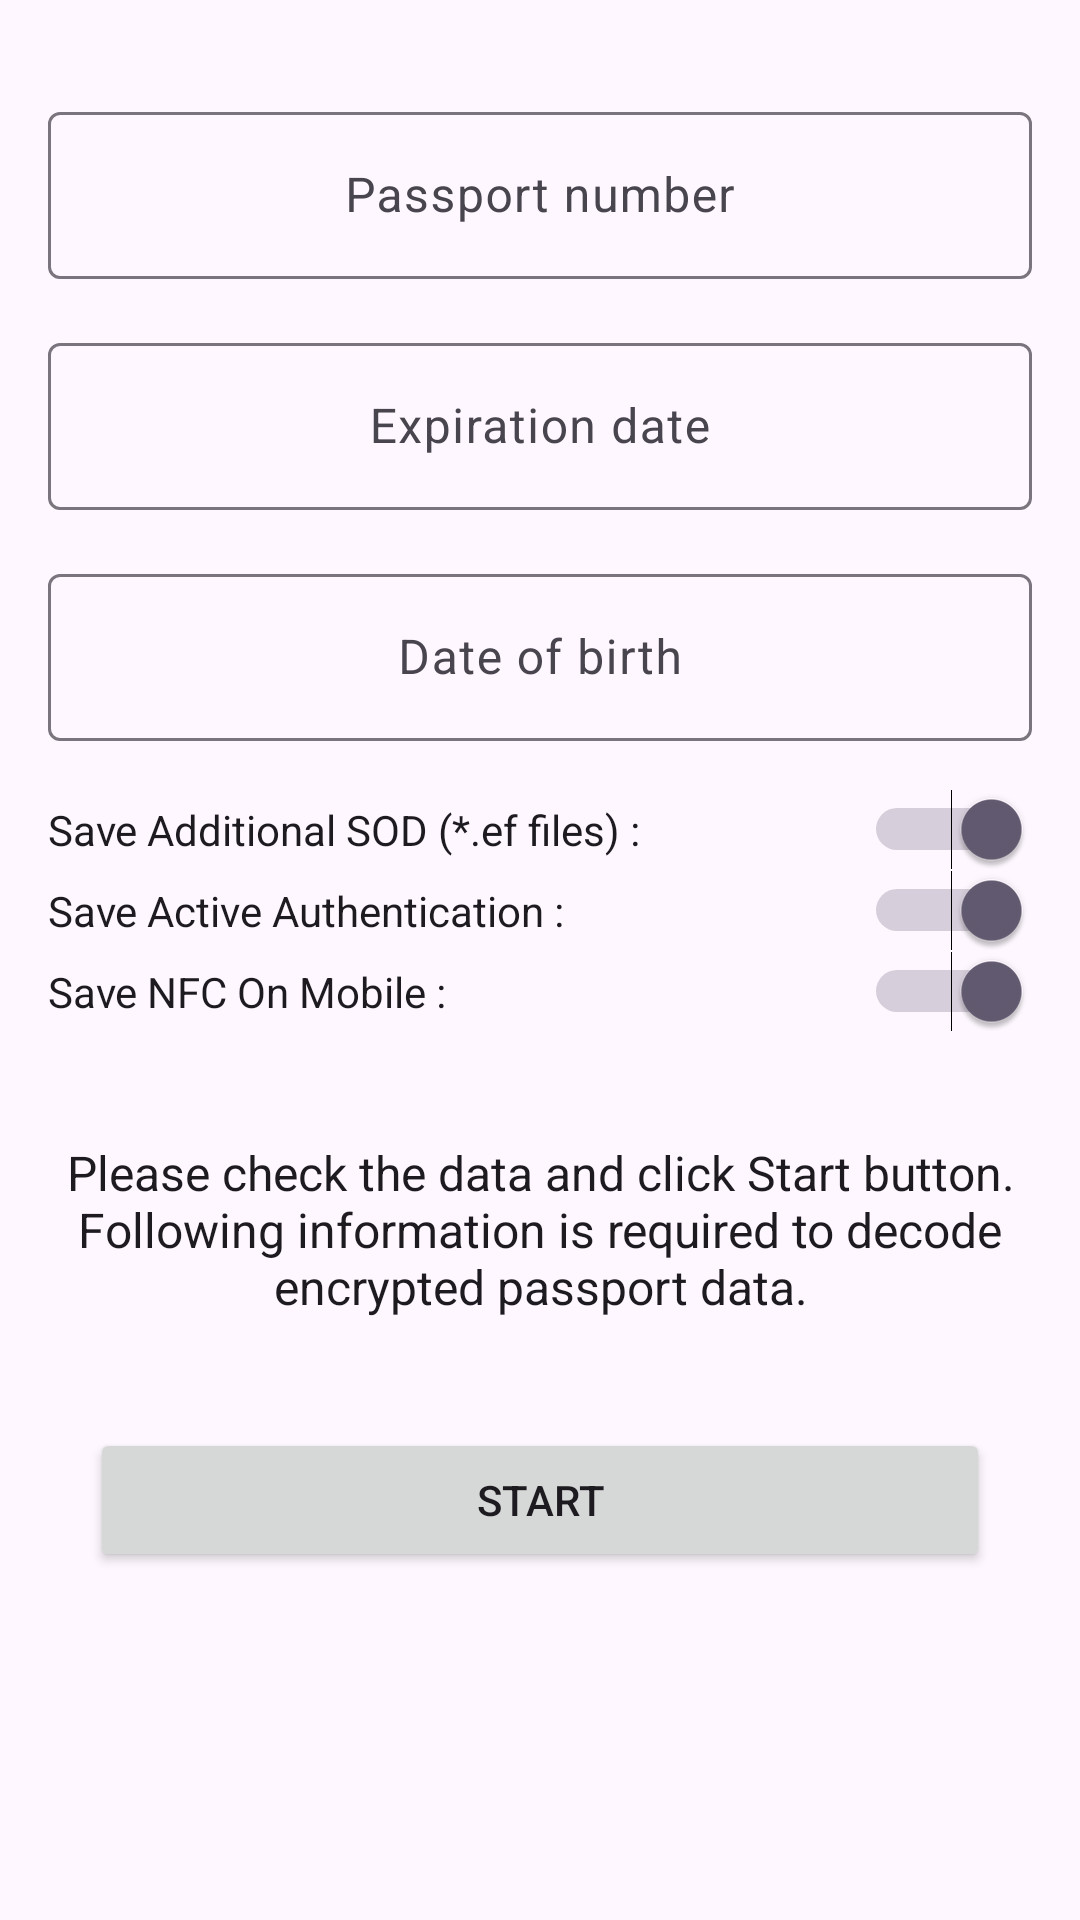

Layout XML and referenced resources for this Android screen:
<!-- AndroidManifest.xml: application theme Theme.DemoPublishLibrary -->
<!-- res/layout/nfc_activity.xml -->
<?xml version="1.0" encoding="utf-8"?>
<FrameLayout xmlns:android="http://schemas.android.com/apk/res/android"
    xmlns:tools="http://schemas.android.com/tools"
    android:layout_width="match_parent"
    android:layout_height="match_parent"
    tools:context=".MainActivity">

    <LinearLayout
        android:id="@+id/loading_layout"
        android:layout_width="wrap_content"
        android:layout_height="wrap_content"
        android:layout_gravity="center"
        android:orientation="vertical"
        android:visibility="gone">

        <ProgressBar
            android:id="@+id/progress_bar"
            android:layout_width="wrap_content"
            android:layout_height="wrap_content"
            android:layout_gravity="center_horizontal" />

        <TextView
            android:id="@+id/loading_text"
            android:layout_width="wrap_content"
            android:layout_height="wrap_content"
            android:text="@string/info_loading" />


    </LinearLayout>

    <ScrollView
        android:id="@+id/main_layout"
        android:layout_width="match_parent"
        android:layout_height="wrap_content">

        <LinearLayout
            android:layout_width="match_parent"
            android:layout_height="wrap_content"
            android:orientation="vertical"
            android:paddingLeft="@dimen/activity_horizontal_margin"
            android:paddingTop="@dimen/activity_vertical_margin"
            android:paddingRight="@dimen/activity_horizontal_margin">

            <com.google.android.material.textfield.TextInputLayout
                android:id="@+id/input_passport_number_layout"
                android:layout_width="match_parent"
                android:layout_height="wrap_content"
                android:layout_marginTop="@dimen/activity_vertical_margin">

                <com.google.android.material.textfield.TextInputEditText
                    android:id="@+id/input_passport_number"
                    android:layout_width="match_parent"
                    android:layout_height="wrap_content"
                    android:gravity="center"
                    android:hint="@string/input_passport_number" />

            </com.google.android.material.textfield.TextInputLayout>

            <com.google.android.material.textfield.TextInputLayout
                android:id="@+id/input_expiration_date_layout"
                android:layout_width="match_parent"
                android:layout_height="wrap_content"
                android:layout_marginTop="@dimen/activity_vertical_margin">

                <com.google.android.material.textfield.TextInputEditText
                    android:id="@+id/input_expiration_date"
                    android:layout_width="match_parent"
                    android:layout_height="wrap_content"
                    android:focusableInTouchMode="false"
                    android:gravity="center"
                    android:hint="@string/input_expiration_date"
                    android:inputType="date" />

            </com.google.android.material.textfield.TextInputLayout>

            <com.google.android.material.textfield.TextInputLayout
                android:id="@+id/input_date_of_birth_layout"
                android:layout_width="match_parent"
                android:layout_height="wrap_content"
                android:layout_marginTop="@dimen/activity_vertical_margin"
                android:layout_marginBottom="@dimen/activity_vertical_margin">

                <com.google.android.material.textfield.TextInputEditText
                    android:id="@+id/input_date_of_birth"
                    android:layout_width="match_parent"
                    android:layout_height="wrap_content"
                    android:focusableInTouchMode="false"
                    android:gravity="center"
                    android:hint="@string/input_date_of_birth"
                    android:inputType="date" />

            </com.google.android.material.textfield.TextInputLayout>

            <Switch
                android:id="@+id/switchSodFiles"
                android:layout_width="match_parent"
                android:layout_height="wrap_content"
                android:switchMinWidth="56dp"
                android:text="Save Additional SOD (*.ef files) :"
                android:checked="true"
                android:textOff="OFF"
                android:textOn="ON"/>

            <Switch
                android:id="@+id/switchActiveAuth"
                android:layout_width="match_parent"
                android:layout_height="wrap_content"
                android:switchMinWidth="56dp"
                android:text="Save Active Authentication :"
                android:checked="true"
                android:textOff="OFF"
                android:textOn="ON"/>

            <Switch
                android:id="@+id/switchSaveNFCData"
                android:layout_width="match_parent"
                android:layout_height="wrap_content"
                android:switchMinWidth="56dp"
                android:text="Save NFC On Mobile :"
                android:checked="true"
                android:textOff="OFF"
                android:textOn="ON"/>

            <TextView
                android:id="@+id/info_text"
                android:layout_width="match_parent"
                android:layout_height="100dp"
                android:layout_marginTop="@dimen/activity_vertical_margin"
                android:layout_marginBottom="@dimen/activity_vertical_margin"
                android:gravity="center"
                android:text="@string/info_scan_passport1"
                android:textAppearance="@style/TextAppearance.AppCompat.Subhead" />

            <Button
                android:id="@+id/start_nfc_button"
                android:layout_width="300dp"
                android:layout_height="wrap_content"
                android:layout_gravity="center"
                android:text="@string/start_nfc_button" />

        </LinearLayout>

    </ScrollView>

    <LinearLayout
        android:layout_width="match_parent"
        android:layout_height="match_parent"
        android:layout_marginTop="10dp"
        android:orientation="vertical">

        <ImageView
            android:id="@+id/nfc_image"
            android:layout_width="match_parent"
            android:layout_height="150dp"
            android:visibility="gone" />

        <ListView
            android:id="@+id/NFCResultList"
            android:layout_width="match_parent"
            android:layout_height="match_parent"
            android:layout_marginTop="10dp"
            android:visibility="gone">

        </ListView>

    </LinearLayout>

</FrameLayout>
<!-- resources referenced by this layout -->
<resources>
  <dimen name="activity_horizontal_margin">16dp</dimen>
  <dimen name="activity_vertical_margin">16dp</dimen>
  <string name="info_loading">Reading data…</string>
  <string name="info_scan_passport1">Please check the data and click Start button. Following information is required to decode encrypted passport data.</string>
  <string name="input_date_of_birth">Date of birth</string>
  <string name="input_expiration_date">Expiration date</string>
  <string name="input_passport_number">Passport number</string>
  <string name="start_nfc_button">Start</string>
  <style name="Theme.DemoPublishLibrary" parent="Base.Theme.DemoPublishLibrary" />
  <style name="Base.Theme.DemoPublishLibrary" parent="Theme.Material3.DayNight.NoActionBar">
          
          
      </style>
</resources>
